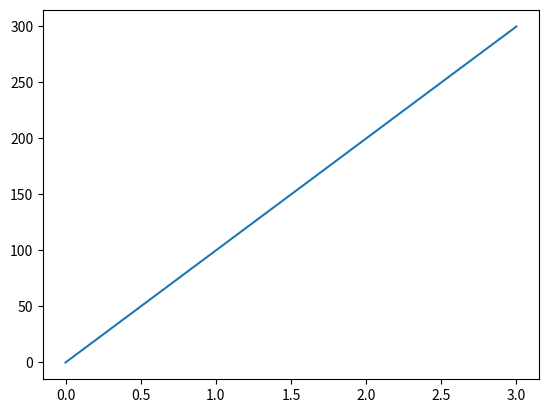

This chart was generated by the following Python code:
import matplotlib.pyplot as mpl

time = [0, 1, 2, 3]
position = [0, 100, 200, 300]

mpl.plot(time, position)
